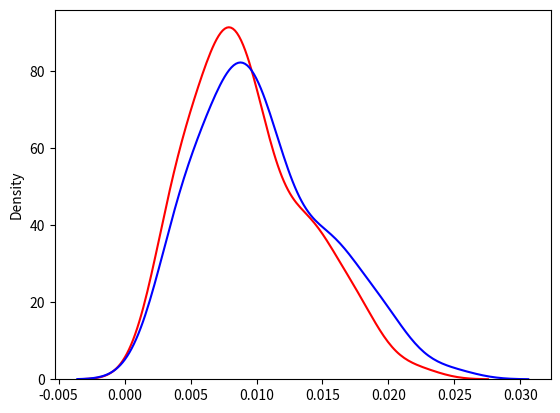
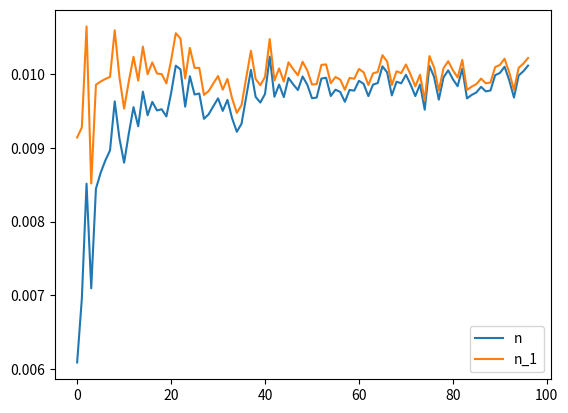

Recreate these plots in Python, in order.
%matplotlib inline
import matplotlib.pyplot as plt
import numpy as np
import pandas as pd
import seaborn as sns

mean = 0.5
variance = 0.01
n = 10

sample = np.random.normal(size=n,loc=mean,scale=np.sqrt(variance))

print(sample)

np.var(sample)

std_parameter = []
std_statistic = []
for i in range(100):
    sample = np.random.normal(size=n,loc=mean,scale=np.sqrt(variance))
    m = np.mean(sample)
    tmp_std = np.sum((sample - m)**2)
    std_parameter.append(tmp_std / n)
    std_statistic.append(tmp_std / (n-1))

sns.distplot(std_parameter,hist=False,color="r")
sns.distplot(std_statistic,hist=False,color="b")

print("Using n:   %f"%np.mean(std_parameter))
print("Using n-1: %f"%np.mean(std_statistic))

var_n = []
var_n_1 = []

for n in range(3,100,1):
    as_parameter = []
    as_statistic = []
    for i in range(100):
        sample = np.random.normal(size=n,loc=mean,scale=np.sqrt(variance))
        m = np.mean(sample)
        tmp_var = np.sum((sample - m)**2)
        as_parameter.append(tmp_var / n)
        as_statistic.append(tmp_var / (n-1))
    var_n.append(np.mean(as_parameter))
    var_n_1.append(np.mean(as_statistic))      
    
df = pd.DataFrame()
df["n"] = var_n
df["n_1"] = var_n_1
plt.figure(figsize=(20,20))
df.plot()
plt.show()